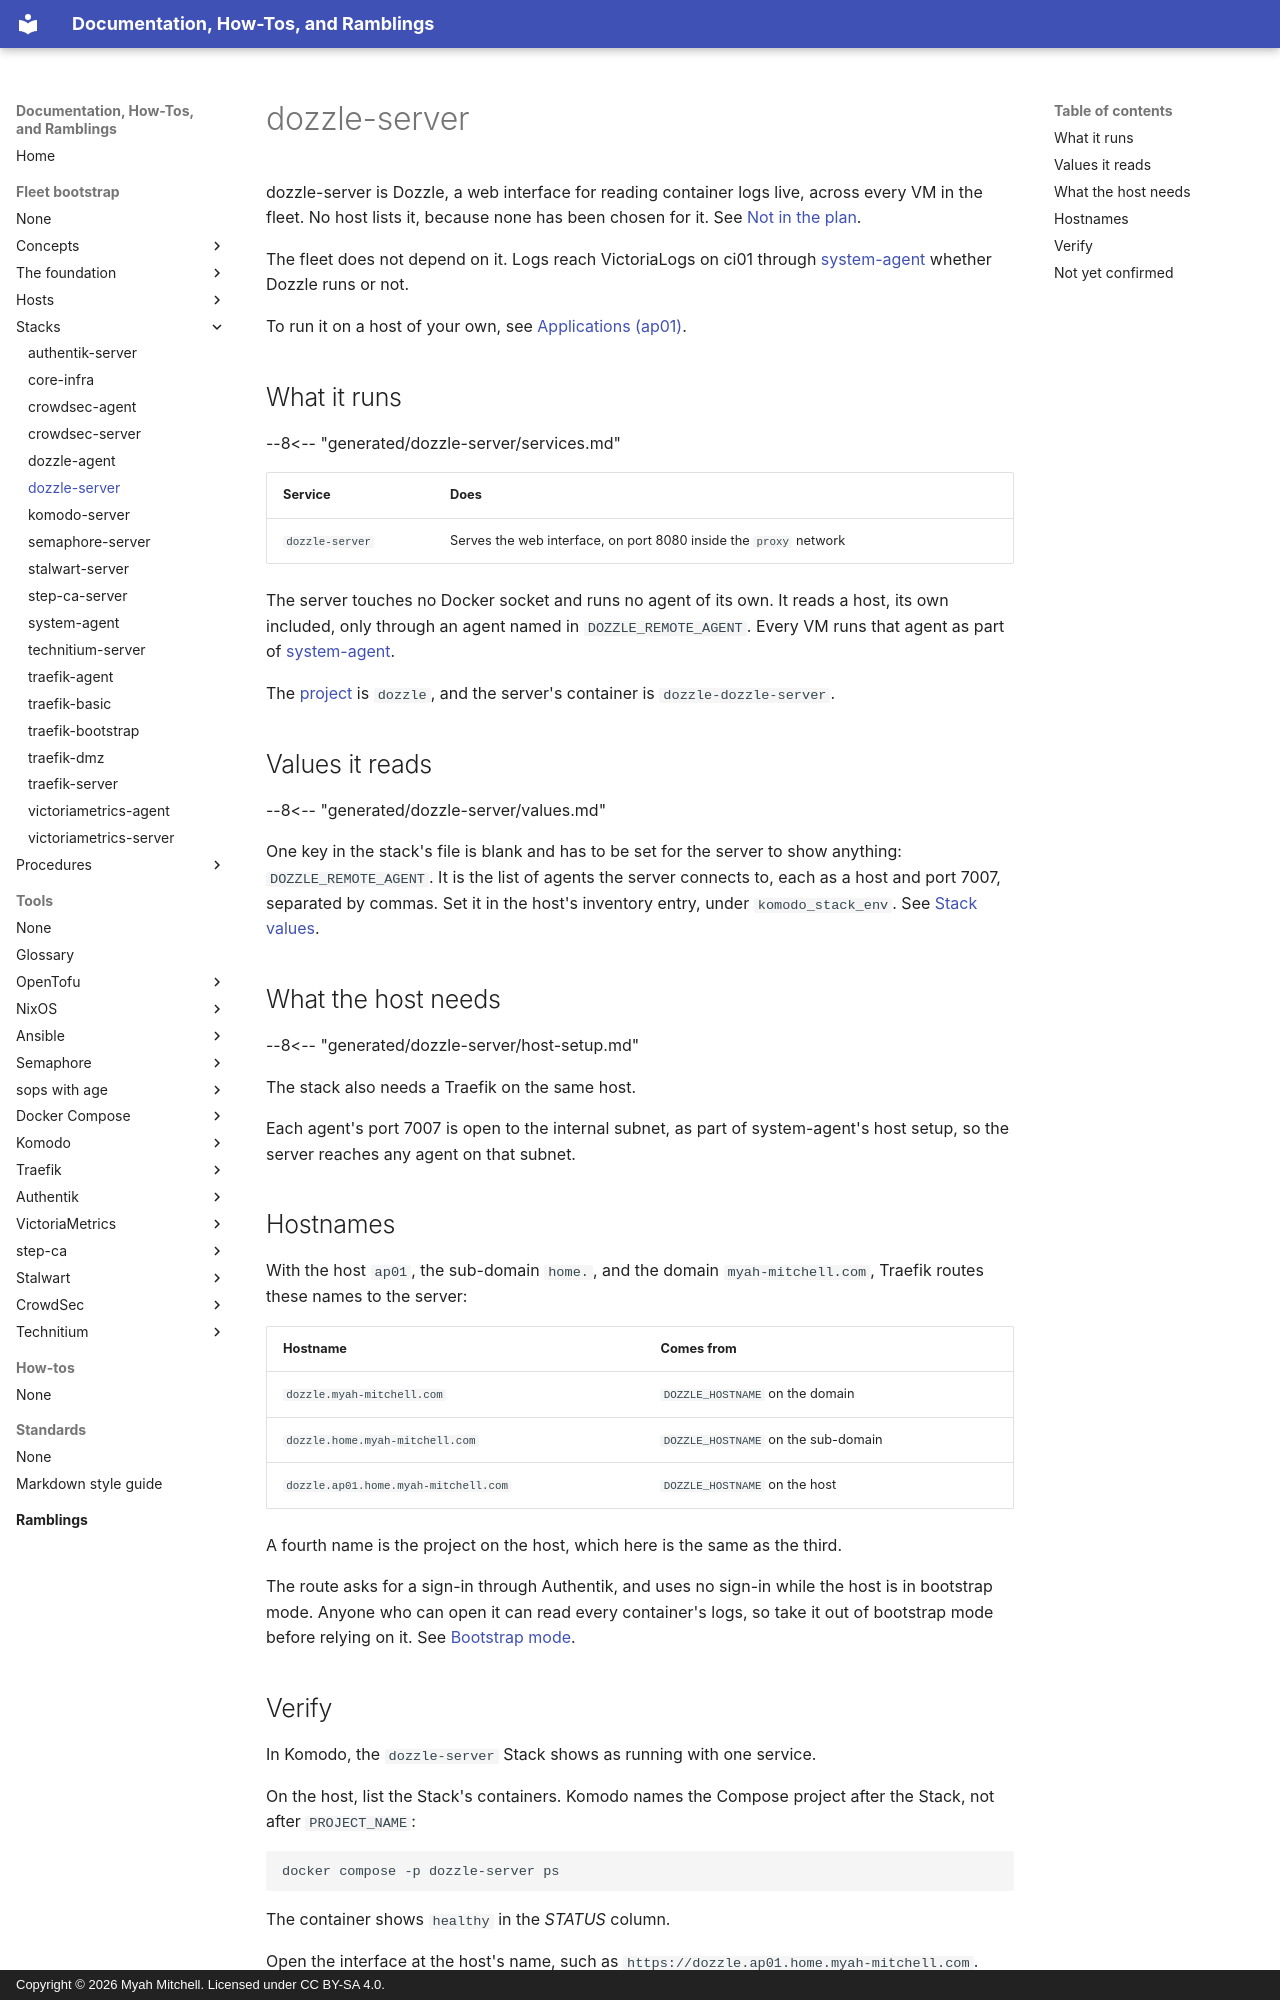

repository: myah-mitchell/docs · page: fleet-bootstrap/stacks/dozzle-server/index.html · generator: mkdocs · copyright: Copyright © 2026 Myah Mitchell. Licensed under CC BY-SA 4.0.

# dozzle-server

dozzle-server is Dozzle, a web interface for reading container logs live, across every VM in the fleet. No host lists it, because none has been chosen for it. See [Not in the plan](index.md#unused).

The fleet does not depend on it. Logs reach VictoriaLogs on ci01 through [system-agent](system-agent.md) whether Dozzle runs or not.

To run it on a host of your own, see [Applications (ap01)](../hosts/ap01-applications.md).

## What it runs {#services}

--8<-- "generated/dozzle-server/services.md"

| Service | Does |
| --- | --- |
| `dozzle-server` | Serves the web interface, on port 8080 inside the `proxy` network |

The server touches no Docker socket and runs no agent of its own. It reads a host, its own included, only through an agent named in `DOZZLE_REMOTE_AGENT`. Every VM runs that agent as part of [system-agent](system-agent.md).

The [project](../../tools/glossary.md#project) is `dozzle`, and the server's container is `dozzle-dozzle-server`.

## Values it reads {#values}

--8<-- "generated/dozzle-server/values.md"

One key in the stack's file is blank and has to be set for the server to show anything: `DOZZLE_REMOTE_AGENT`. It is the list of agents the server connects to, each as a host and port 7007, separated by commas. Set it in the host's inventory entry, under `komodo_stack_env`. See [Stack values](../concepts/fleet-private.md#stack-values).

## What the host needs {#host-setup}

--8<-- "generated/dozzle-server/host-setup.md"

The stack also needs a Traefik on the same host.

Each agent's port 7007 is open to the internal subnet, as part of system-agent's host setup, so the server reaches any agent on that subnet.

## Hostnames {#hostnames}

With the host `ap01`, the sub-domain `home.`, and the domain `myah-mitchell.com`, Traefik routes these names to the server:

| Hostname | Comes from |
| --- | --- |
| `dozzle.myah-mitchell.com` | `DOZZLE_HOSTNAME` on the domain |
| `dozzle.home.myah-mitchell.com` | `DOZZLE_HOSTNAME` on the sub-domain |
| `dozzle.ap01.home.myah-mitchell.com` | `DOZZLE_HOSTNAME` on the host |

A fourth name is the project on the host, which here is the same as the third.

The route asks for a sign-in through Authentik, and uses no sign-in while the host is in bootstrap mode. Anyone who can open it can read every container's logs, so take it out of bootstrap mode before relying on it. See [Bootstrap mode](../concepts/bootstrap-mode.md#effects).
